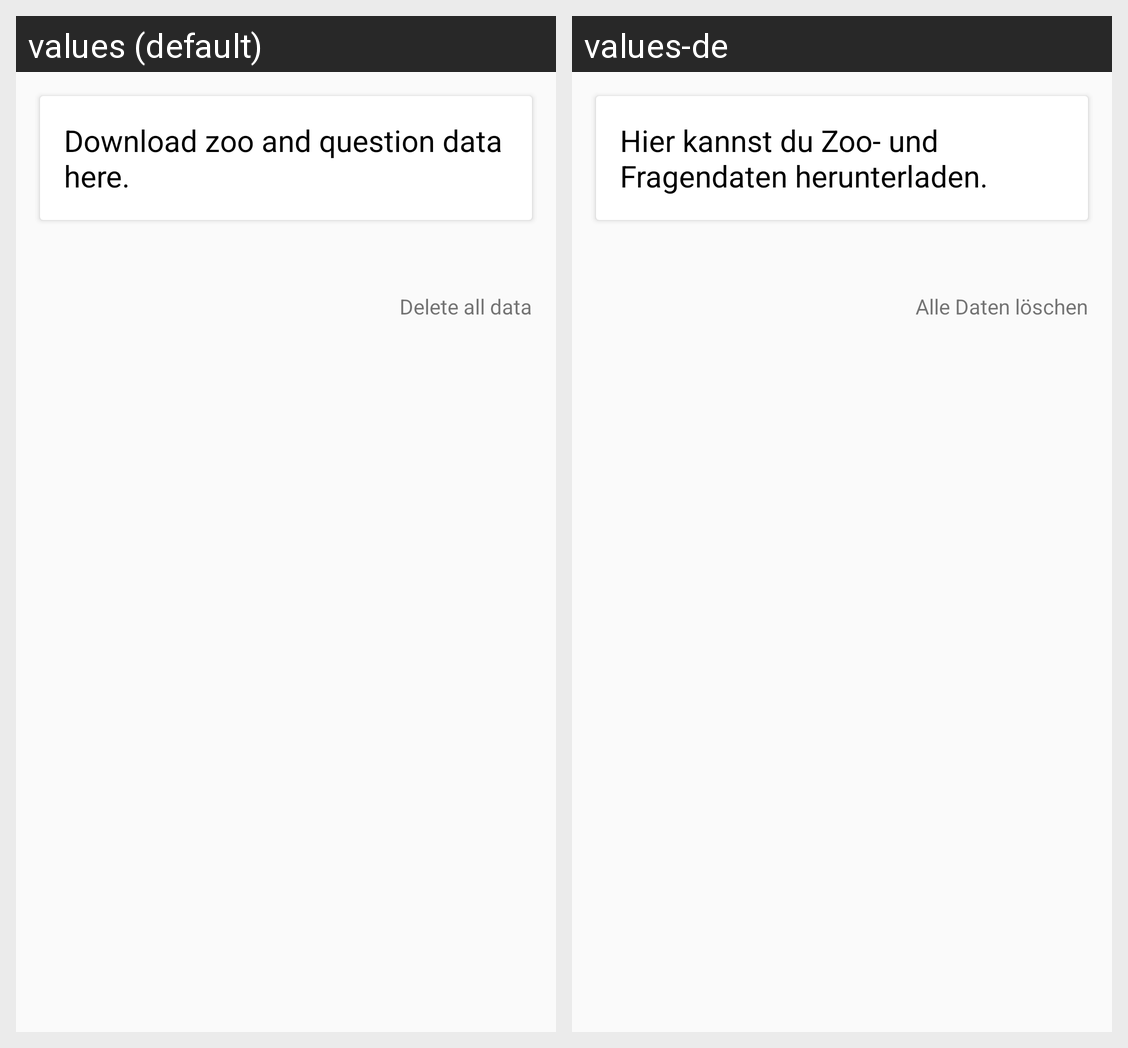

The Android screen above is rendered under two locales of the same app. Produce the string resources it draws, with the default and per-locale values.
Android screen res/layout/fragment_offlinecontent_list.xml rendered under 2 locales, left to right: values (default), values-de. Device: Nexus 5 (rendered at 1080×1920; each locale shown at half size, 540×960, under a caption strip naming it); theme AppTheme.
Strings drawn on this screen, with the default value and each locale's value (text and hints the layout hard-codes, and strings that could not be matched under every locale, appear in the picture but are not listed):

download_data_here
  values: Download zoo and question data here.
  values-de: Hier kannst du Zoo- und Fragendaten herunterladen.

delete_all_data
  values: Delete all data
  values-de: Alle Daten löschen
